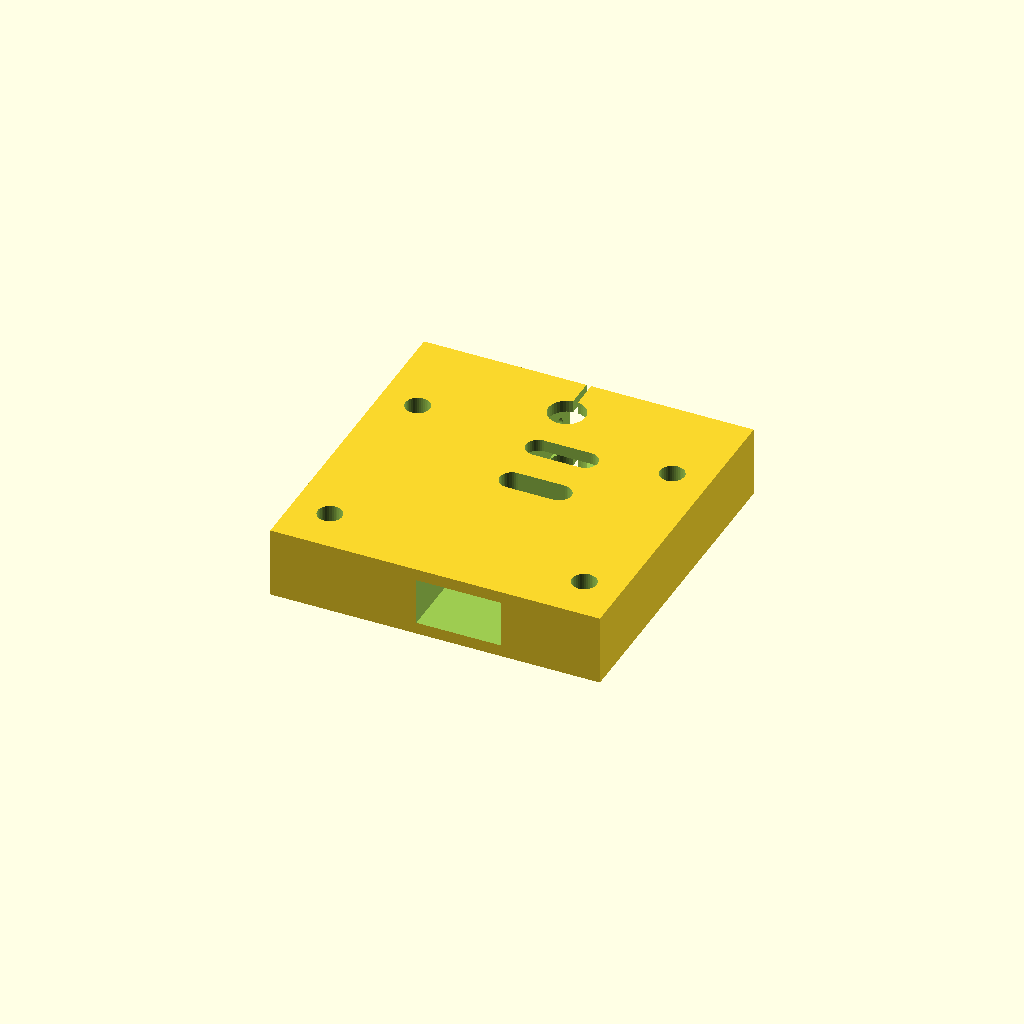
Cell 1: the model at its default parameters.
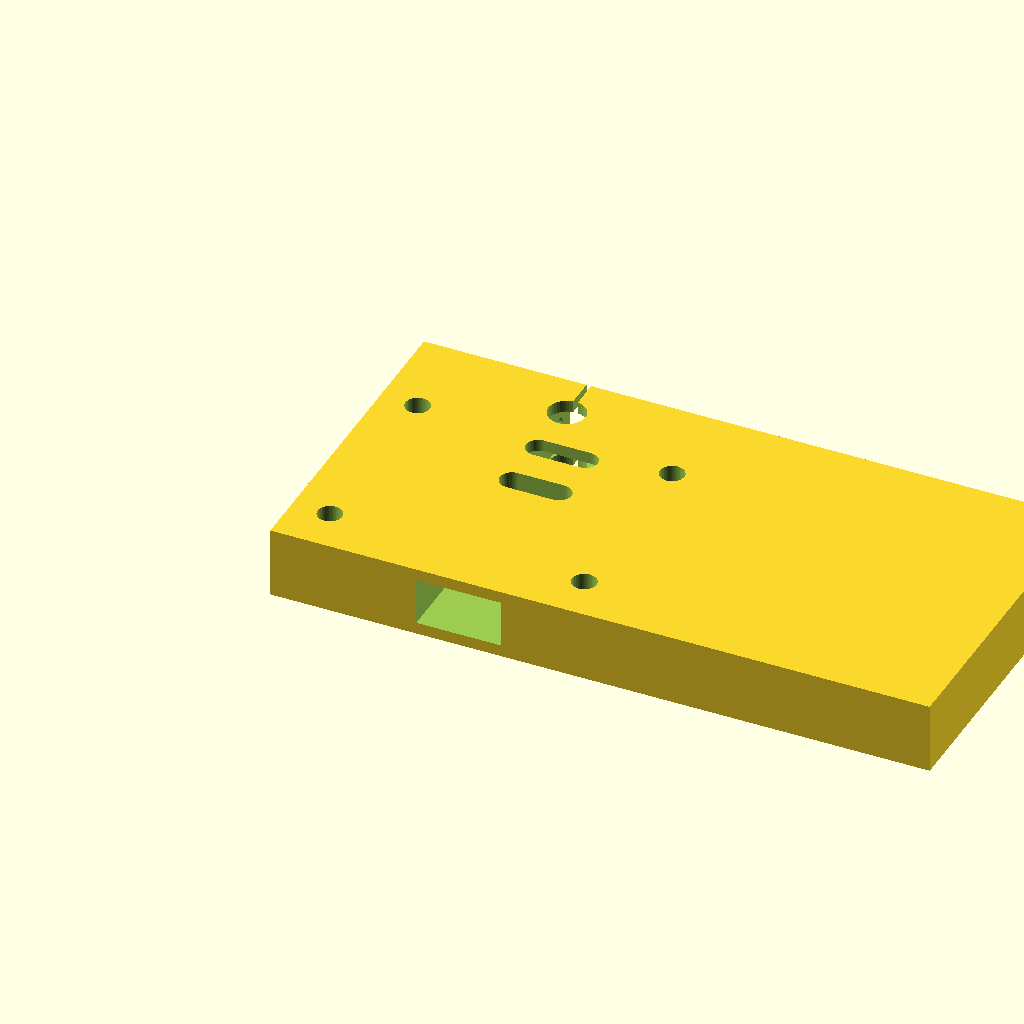
Cell 2 — bracket_w set to 140, the other parameters unchanged.
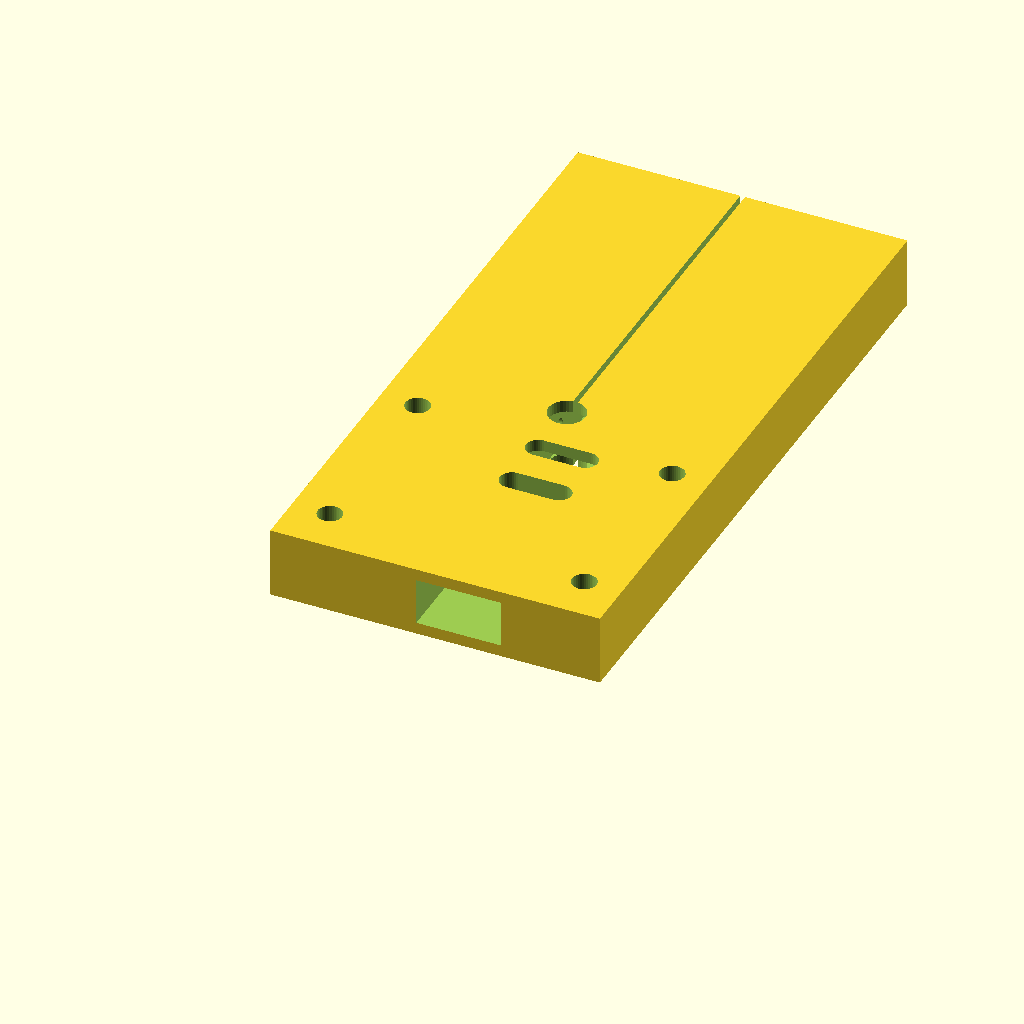
Cell 3 — bracket_d set to 140, the other parameters unchanged.
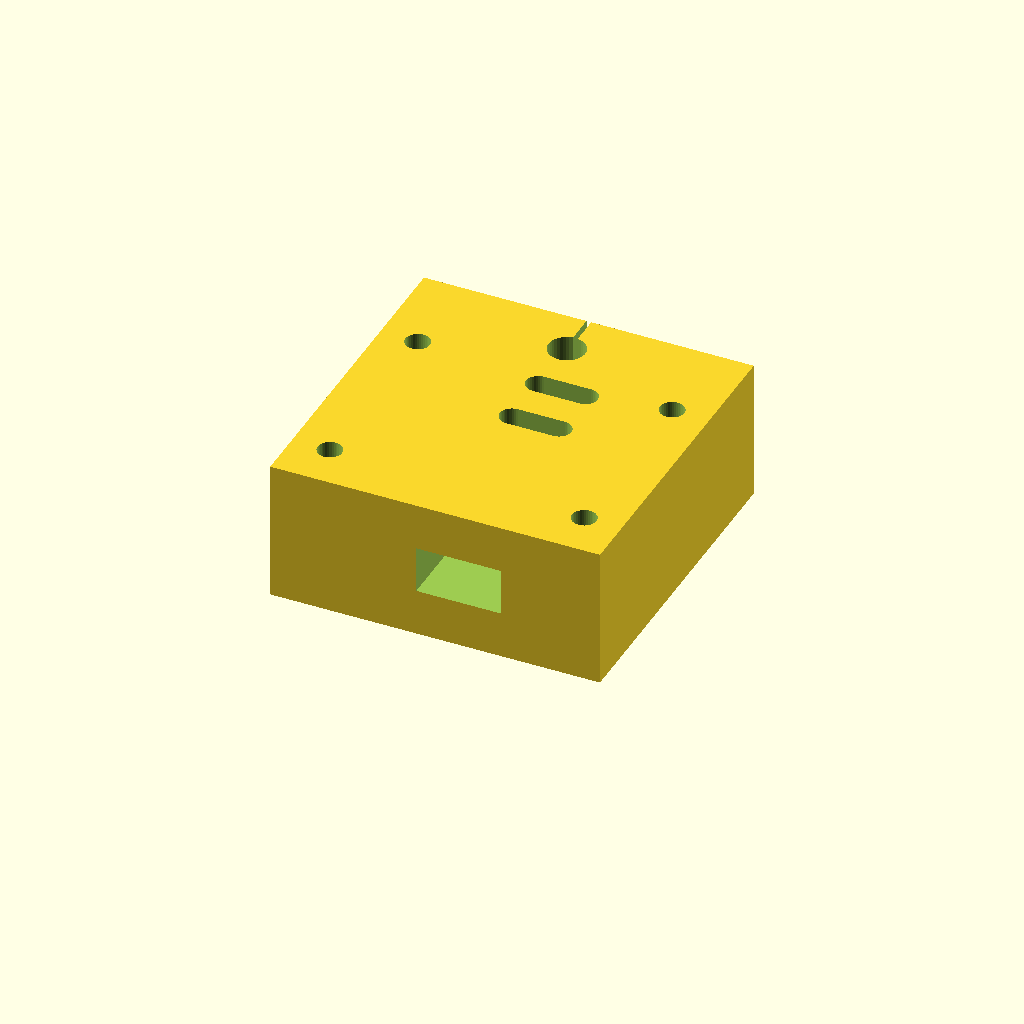
Cell 4 — bracket_h set to 30, the other parameters unchanged.
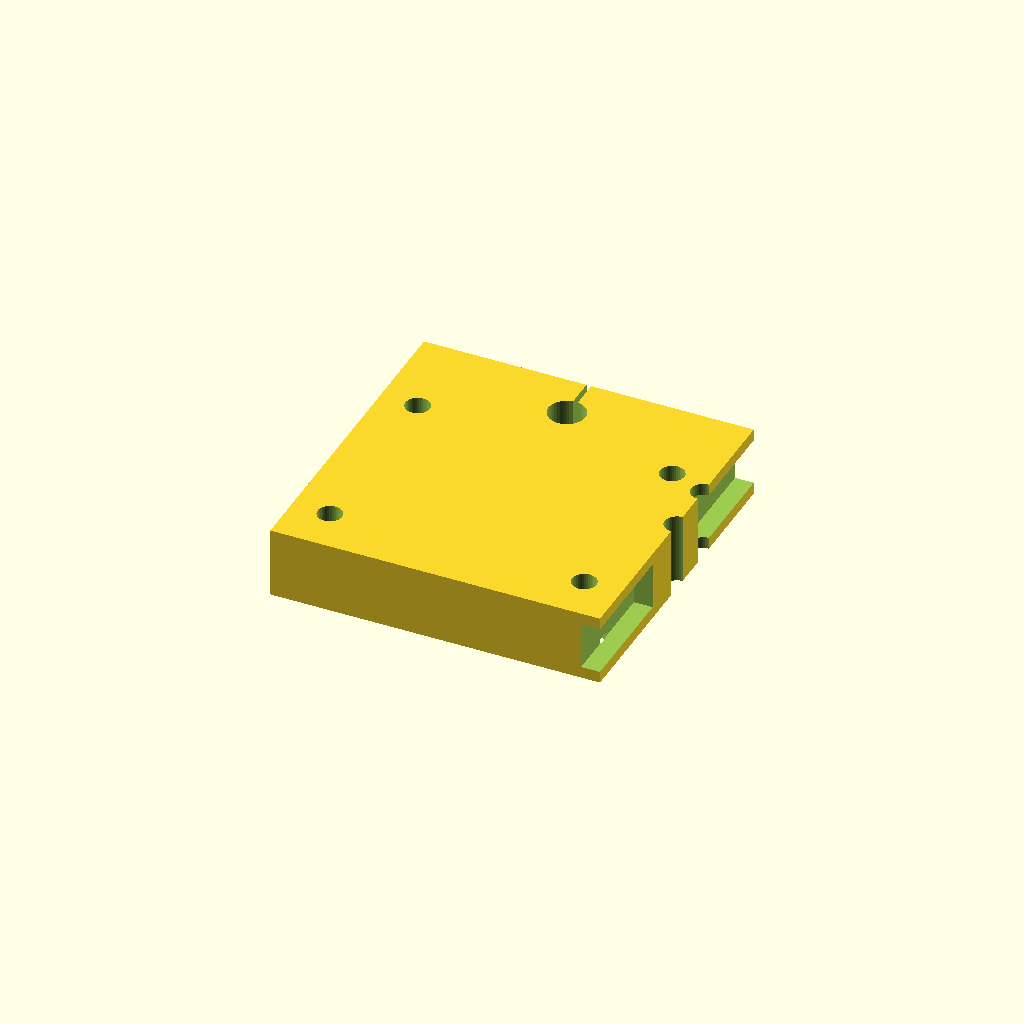
Cell 5: the same model with idler_center_x = 70.
All cells are drawn from one camera (rotation 55°, 0°, 25°, orthographic, colour scheme Cornfield), so only the parameter changes between them.
OpenSCAD source file mechanical/cad/Part2_Idler_End_Bracket.scad:
// ============================================================
// PART 2 — Idler-End Bracket
// AI-Based Smart Precision Irrigation System (1-Axis)
// ============================================================
// Dimensions: 70 x 70 x 15 mm
// Material: PLA+, 0.20mm layer, 30% infill, 3 perimeters
// Print time: ~2.5 hours
// Print orientation: Flat on back face
// ============================================================

/* [Bracket Parameters] */
bracket_w = 70;
bracket_d = 70;
bracket_h = 15;

/* [Idler Pulley] */
idler_shaft_dia   = 5.2;   // 5mm shaft + 0.2mm clearance
idler_center_x    = 35;
idler_center_y    = 35;
tension_slot_len  = 10;    // Slot travel for belt tension adjustment
tension_bolt_dia  = 5.2;   // M5 tension lock bolt

/* [Smooth Rod] */
rod_bore_dia      = 7.85;  // Press-fit for 8mm rod
rod_center_x      = 35;
rod_center_y      = 60;
rod_slit_width    = 1.0;
pinch_bolt_dia    = 3.2;

/* [Extrusion Mounting] */
ext_bolt_dia      = 5.2;
ext_cbore_dia     = 8.5;
ext_cbore_depth   = 3.5;
ext_hole_x        = [8, 62];
ext_hole_y        = [10, 50];

/* [Belt Path] */
belt_slot_w       = 8;
belt_slot_h       = 10;

$fn = 40;

module idler_end_bracket() {
    difference() {
        // Main body
        cube([bracket_w, bracket_d, bracket_h]);

        // === IDLER SHAFT HOLE + TENSION SLOT ===
        // The slot runs along X-axis to allow pulling idler outward
        translate([idler_center_x, idler_center_y, -1])
        hull() {
            cylinder(d=idler_shaft_dia, h=bracket_h + 2);
            translate([tension_slot_len, 0, 0])
            cylinder(d=idler_shaft_dia, h=bracket_h + 2);
        }

        // Tension lock bolt slot (parallel, offset from shaft)
        translate([idler_center_x, idler_center_y + 12, -1])
        hull() {
            cylinder(d=tension_bolt_dia, h=bracket_h + 2);
            translate([tension_slot_len, 0, 0])
            cylinder(d=tension_bolt_dia, h=bracket_h + 2);
        }

        // === SMOOTH ROD BORE ===
        translate([rod_center_x, rod_center_y, -1])
        cylinder(d=rod_bore_dia, h=bracket_h + 2);

        // === ROD CLAMPING SLIT ===
        translate([rod_center_x - rod_slit_width/2, rod_center_y, -1])
        cube([rod_slit_width, bracket_d - rod_center_y + 1, bracket_h + 2]);

        // === ROD PINCH BOLT ===
        translate([rod_center_x - 15, rod_center_y + 5, bracket_h / 2])
        rotate([0, 90, 0])
        cylinder(d=pinch_bolt_dia, h=30);

        // === EXTRUSION MOUNT HOLES ===
        for (ex = ext_hole_x, ey = ext_hole_y) {
            translate([ex, ey, -1])
            cylinder(d=ext_bolt_dia, h=bracket_h + 2);
            translate([ex, ey, -1])
            cylinder(d=ext_cbore_dia, h=ext_cbore_depth + 1);
        }

        // === BELT PATH CLEARANCE ===
        translate([idler_center_x - belt_slot_w/2, -1, bracket_h/2 - belt_slot_h/2])
        cube([belt_slot_w + tension_slot_len, idler_center_y - 10, belt_slot_h]);

        translate([idler_center_x - belt_slot_w/2, idler_center_y + 10, bracket_h/2 - belt_slot_h/2])
        cube([belt_slot_w + tension_slot_len, bracket_d - idler_center_y - 5, belt_slot_h]);

        // === CORNER RADII (stress relief) ===
        // Fillets at internal corners where slot meets body
        // (simplified as chamfers for printability)
    }
}

// Render
idler_end_bracket();

// === PRINT NOTES ===
// Orientation: Back face on print bed
// Supports: None needed
// The tension slot must be oriented in XY plane for accuracy
// Test-fit with idler pulley before full assembly
// If slot is too tight, sand with 120-grit or ream with 5mm drill
Parameter table extracted from the source (name, type, default, range or options):
bracket_w: number, default 70
bracket_d: number, default 70
bracket_h: number, default 15
idler_shaft_dia: number, default 5.2
idler_center_x: number, default 35
idler_center_y: number, default 35
tension_slot_len: number, default 10
tension_bolt_dia: number, default 5.2
rod_bore_dia: number, default 7.85
rod_center_x: number, default 35
rod_center_y: number, default 60
rod_slit_width: number, default 1
pinch_bolt_dia: number, default 3.2
ext_bolt_dia: number, default 5.2
ext_cbore_dia: number, default 8.5
ext_cbore_depth: number, default 3.5
ext_hole_x: vector, default [8, 62]
ext_hole_y: vector, default [10, 50]
belt_slot_w: number, default 8
belt_slot_h: number, default 10
